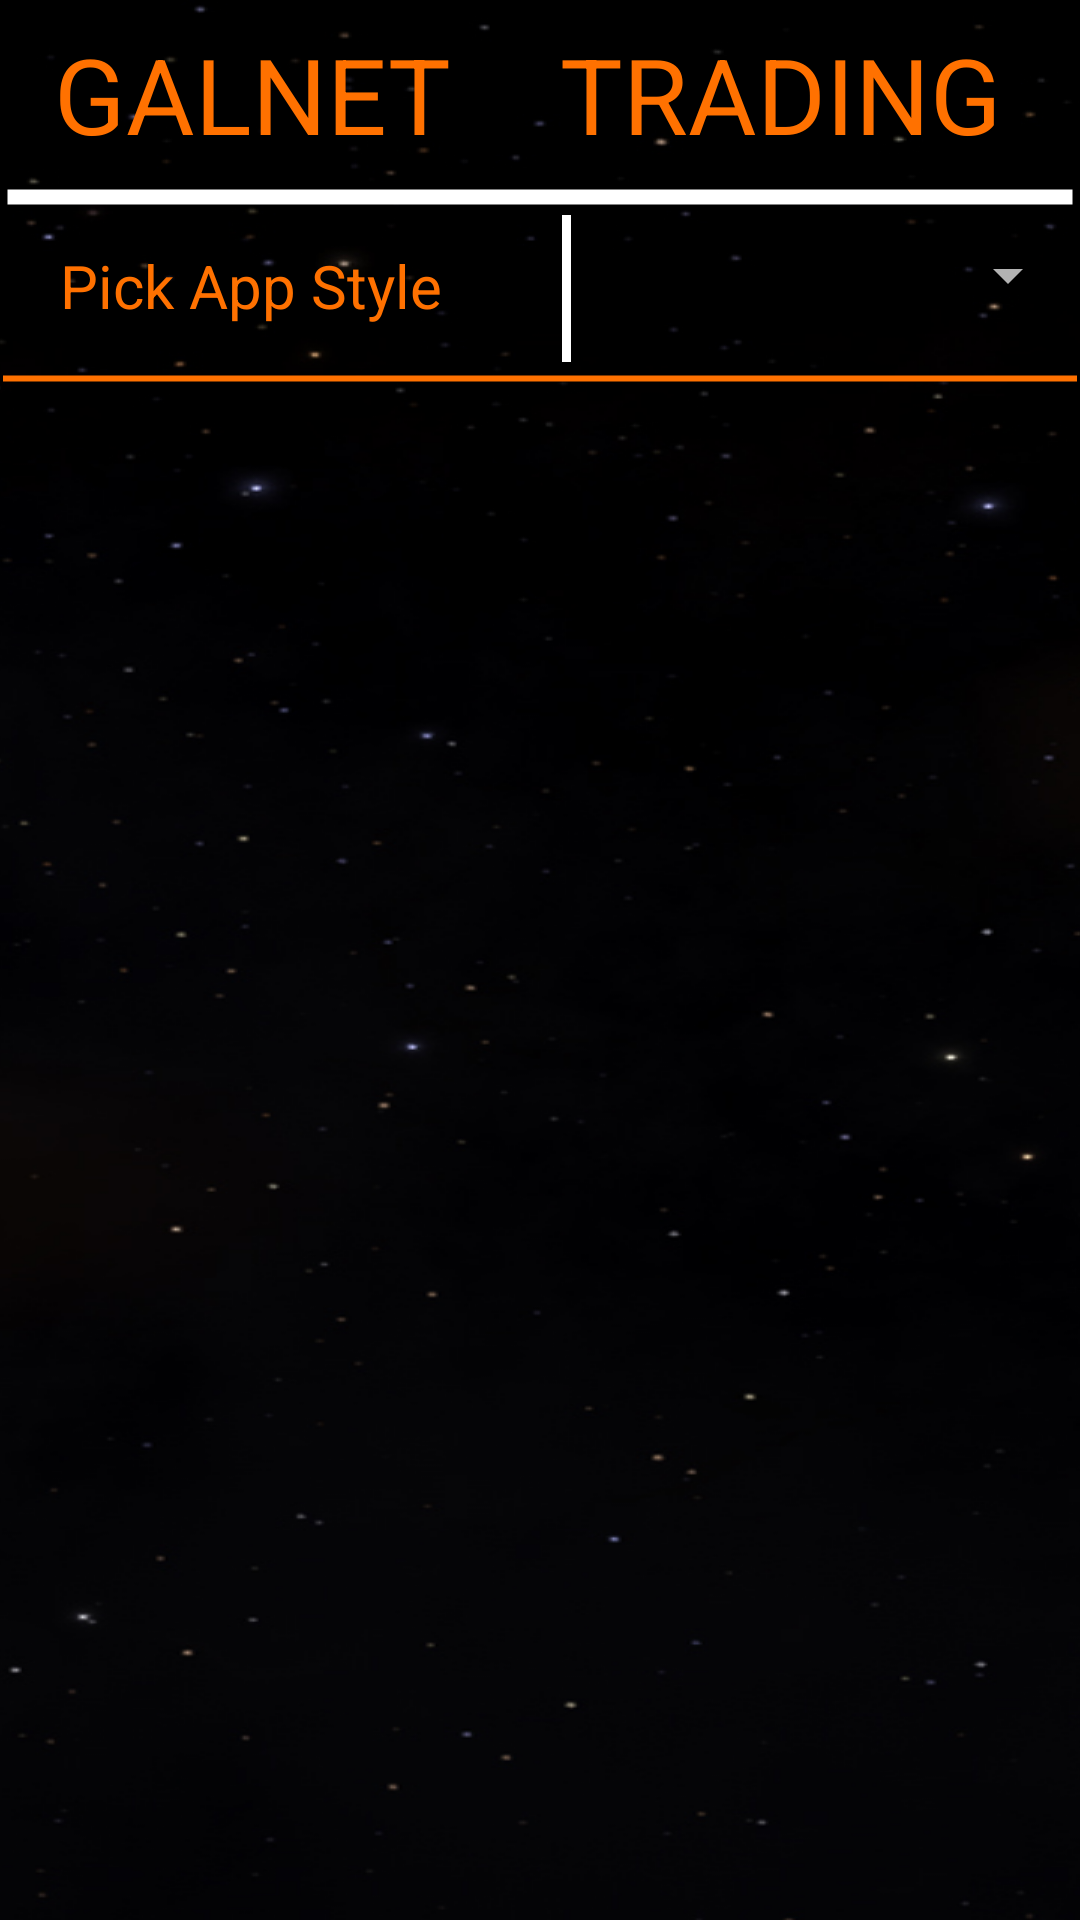

Android layout source for this screen:
<!-- AndroidManifest.xml: application theme AppThemeOrange -->
<!-- res/layout/activity_options.xml -->
<?xml version="1.0" encoding="utf-8"?>
<RelativeLayout xmlns:android="http://schemas.android.com/apk/res/android"
    xmlns:tools="http://schemas.android.com/tools"
    android:layout_width="match_parent"
    android:layout_height="match_parent"
    tools:context="com.example.matthew.eliteproject.Options">
    <ImageView
        android:layout_width="match_parent"
        android:layout_height="wrap_content"
        android:layout_alignParentStart="true"
        android:layout_alignParentTop="true"
        android:id="@+id/headerBackground"
        android:layout_above="@+id/headerLine"/>
    <TextView
        android:layout_width="wrap_content"
        android:layout_height="wrap_content"
        android:id="@+id/galnet"
        android:text="GALNET"
        style="@style/Header"
        />
    <TextView
        android:layout_width="wrap_content"
        android:layout_height="wrap_content"
        android:id="@+id/trading"
        style="@style/Header"
        android:layout_toRightOf="@id/galnet"
        android:text="TRADING"/>
    <TextView
        android:layout_width="wrap_content"
        android:layout_height="wrap_content"
        android:id="@+id/ships"
        style="@style/Header"
        android:layout_toRightOf="@id/trading"
        android:text="SHIPS"/>
    <TextView
        android:layout_width="wrap_content"
        android:layout_height="wrap_content"
        android:id="@+id/options"
        style="@style/CurrentPage"
        android:layout_toRightOf="@+id/ships"
        android:text="OPTIONS"
        android:clickable="true"/>
    <ImageView
        android:layout_width="match_parent"
        android:layout_height="6dp"
        android:src="@drawable/header_line"
        android:layout_below="@+id/galnet"
        android:id="@+id/headerLine"/>
    <RelativeLayout
        android:layout_width="match_parent"
        android:layout_height="55dp"
        android:layout_below="@id/headerLine"
        android:paddingLeft="20dp"
        android:paddingTop="3dp"
        android:paddingBottom="3dp"
        android:id="@+id/stylePreference">
        <TextView
            android:layout_width="wrap_content"
            android:layout_height="wrap_content"
            android:text="Pick App Style"
            android:id="@+id/styleText"
            android:textSize="20sp"
            android:layout_marginTop="10dp"
            android:layout_marginRight="40dp"/>
        <ImageView
            android:layout_width="3dp"
            android:layout_height="fill_parent"
            android:layout_toRightOf="@id/styleText"
            android:src="@drawable/vertical_line"
            android:layout_marginRight="40dp"
            android:id="@+id/styleDivider"/>
        <Spinner
            android:layout_width="wrap_content"
            android:layout_height="wrap_content"
            android:id="@+id/styleSpinner"
            android:layout_marginTop="8dp"
            android:layout_alignParentRight="true"
            android:layout_toRightOf="@id/styleDivider"></Spinner>
        </RelativeLayout>
    <ImageView
        android:layout_width="match_parent"
        android:layout_height="wrap_content"
        android:src="@drawable/horizontal_line"
        android:layout_below="@+id/stylePreference"
        android:id="@+id/styleLine"/>

</RelativeLayout>
<!-- resources referenced by this layout -->
<resources>
  <!-- drawable header_line (drawable) -->
  <?xml version="1.0" encoding="utf-8"?>
  <layer-list>
      <item>
          <shape xmlns:android="http://schemas.android.com/apk/res/android" android:shape="line">
              <stroke android:width="5dp" android:color="#fff"/>
              <size android:height="5dp" />
          </shape>
      </item>
  </layer-list>
  <!-- drawable horizontal_line (drawable) -->
  <?xml version="1.0" encoding="utf-8"?>
  <layer-list>
      <item>
          <shape xmlns:android="http://schemas.android.com/apk/res/android" android:shape="line">
              <stroke android:width="2dp" android:color="@color/colorPrimary"/>
              <size android:height="5dp" />
          </shape>
      </item>
  </layer-list>
  <!-- drawable vertical_line (drawable) -->
  <?xml version="1.0" encoding="utf-8"?>
  <shape xmlns:android="http://schemas.android.com/apk/res/android" android:width="1dp">
      <solid android:color="#ffffffff" />
  </shape>
  <style name="CurrentPage" parent="Header">
          <item name="android:textColor">@color/colorBlack</item>
          <item name="fontPath">fonts/eurocaps.ttf</item>
      </style>
  <style name="Header">
          <item name="android:layout_marginTop">8dp</item>
          <item name="android:layout_marginBottom">8dp</item>
          <item name="android:paddingLeft">10dp</item>
          <item name="android:paddingRight">10dp</item>
          <item name="android:textSize">35dp</item>
          <item name="fontPath">fonts/eurocaps.ttf</item>
      </style>
  <style name="AppThemeOrange" parent="Theme.AppCompat.NoActionBar">
      
      <item name="colorPrimary">@color/colorBlack</item>
      <item name="colorPrimaryDark">@color/colorPrimary</item>
      <item name="android:windowBackground">@drawable/star_background</item>
      <item name="android:textColor">@color/colorPrimary</item>
      <item name="fontPath">fonts/century-gothic.ttf</item>
  </style>
  <color name="colorPrimary">#ff7100</color>
  <color name="colorBlack">#000</color>
  <!-- drawable star_background (drawable) -->
  <?xml version="1.0" encoding="utf-8"?>
  <layer-list xmlns:android="http://schemas.android.com/apk/res/android" >
      <item>
          <bitmap
              android:gravity="center|bottom|clip_vertical"
              android:src="@drawable/galnet_background" />
      </item>
  </layer-list>
  <!-- drawable galnet_background: jpg bitmap (drawable, 283624 bytes) -->
</resources>
